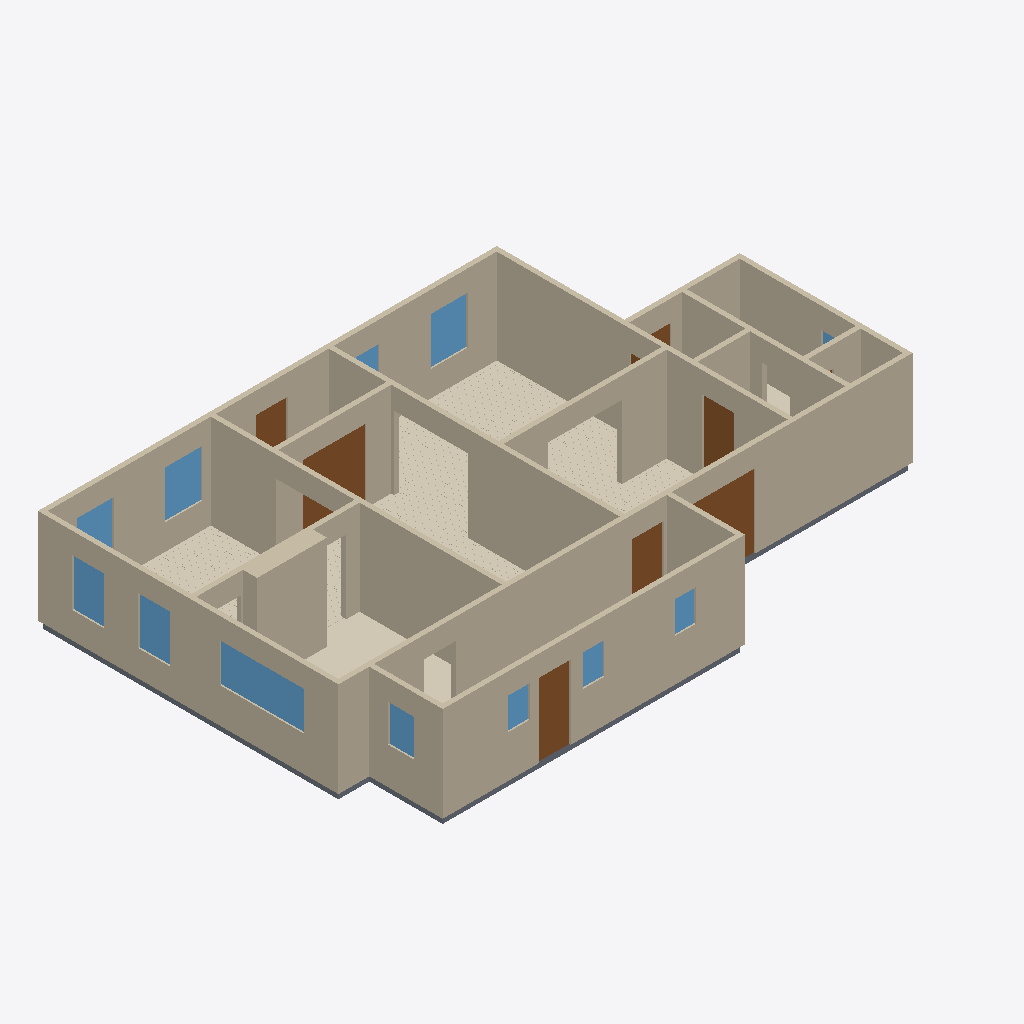
Isometric view of an IFC building model (IFC-SPF (STEP), schema IFC4, length unit metre), seen from the south-west, elements coloured by IFC class: 18 walls (beige), 12 windows (light blue), 8 doors (brown), 6 coverings (cream), 6 slabs (grey).
Extent 16.6 m × 10.8 m × 2.9 m (x, y, z). Elements (61): 18 IfcWall, 12 IfcWindow, 11 IfcCovering, 11 IfcSlab, 9 IfcDoor.

HEADER;
FILE_DESCRIPTION(('ViewDefinition[DesignTransferView]'),'2;1');
FILE_NAME('/dev/null','2026-06-19T06:47:34+00:00',(''),(''),'IfcOpenShell 0.8.5','IfcOpenShell 0.8.5','Nobody');
FILE_SCHEMA(('IFC4'));
ENDSEC;
DATA;
#1=IFCPROJECT('2yw7ZaJlPBxhPG2x4viV5W',$,'Eureka Residence',$,$,$,$,(#10),#5);
#12=IFCSITE('3xn_pq2TLE8AfKSBliSGw2',$,'Site',$,$,$,$,$,$,$,$,$,$,$);
#13=IFCBUILDING('2NBCWDU_bFM8AmEXLGXQbp',$,'Eureka House',$,$,$,$,$,$,$,$,$);
#14=IFCBUILDINGSTOREY('0e34cAt$fBqBslbsWsQCNh',$,'Ground Floor',$,$,$,$,$,$,$);
#18=IFCWALL('11PVlPylXB_A$tY3MKQU93',$,'Wall',$,$,#38,#27,$,$);
#179=IFCWALL('03VyDX8cbBqR_VxkJnY_G3',$,'Wall',$,$,#198,#188,$,$);
#239=IFCWALL('3EsQtUn4175weMObm8qaKn',$,'Wall',$,$,#258,#248,$,$);
#79=IFCWALL('0o9IRr11j5WxFRaKxmKR_Y',$,'Wall',$,$,#98,#88,$,$);
#259=IFCWALL('0bq8GnpeP9V9HfhB$roVEe',$,'Wall',$,$,#278,#268,$,$);
#219=IFCWALL('22QR$DaWv43fpz1Jw2xrpy',$,'Wall',$,$,#238,#228,$,$);
#199=IFCWALL('0GsDqmcN94Hfua4Mp$nnON',$,'Wall',$,$,#218,#208,$,$);
#2072=IFCCOVERING('1xWjAqTmrBChhXglV7fEhV',$,'Sitting Room - Hardwood Flooring',$,$,#2084,#2074,$,.FLOORING.);
#39=IFCWALL('09YwsIDLr2fASqSxkbIM22',$,'Wall',$,$,#58,#48,$,$);
#299=IFCWALL('2TGZjshhz1MuyX9rRCN6PD',$,'Wall',$,$,#318,#308,$,$);
#1258=IFCWALL('2oFqKOPGD5M8CssXR63erf',$,'Kitchen Cabinet Bump-out',$,$,#1281,#1271,$,$);
#319=IFCWALL('20anKoyLf3quecWehLJvQ6',$,'Wall',$,$,#338,#328,$,$);
#279=IFCWALL('3434aWqWH5igTqhBKG_Zou',$,'Wall',$,$,#298,#288,$,$);
#99=IFCWALL('0WolzKDDz6y922DvUgddIx',$,'Wall',$,$,#118,#108,$,$);
#59=IFCWALL('0YWSWnxrX8b8PvDxdPXGo3',$,'Wall',$,$,#78,#68,$,$);
#2897=IFCCOVERING('2RhBMLALb6UBF02JXOhmKs',$,'Dining Room - Hardwood Flooring',$,$,#2909,#2899,$,.FLOORING.);
#1234=IFCCOVERING('11WVjDfuXFvvAINfht3WTH',$,'Kitchen - Tile Flooring',$,$,#1257,#1247,$,.FLOORING.);
#3810=IFCCOVERING('3kdgBHdDf6ARddVZu6TbA5',$,'Foyer - Hardwood Flooring',$,$,#3822,#3812,$,.FLOORING.);
#139=IFCWALL('0fPzLKVyP6lA9Qd5EcmoaK',$,'Wall',$,$,#158,#148,$,$);
#1209=IFCWINDOW('3c7xLIq7z5YhtIM0kF$8N3',$,'Window - Kitchen W (picture)',$,$,#1233,#1222,$,1.1186159999999998,2.4384,$,$,$);
#339=IFCWALL('3xpvj8zm98kRJQjDALDUWN',$,'Wall',$,$,#358,#348,$,$);
#3013=IFCDOOR('1tXQeekgX99h4MpwOTq1Ef',$,'Foyer -) Vestibule (french)',$,$,#3033,#3022,$,2.1336,1.8288000000000002,$,$,$);
#4421=IFCDOOR('3$4qDnEfX8dgGIqyYMJYGd',$,'Back Door',$,$,#4441,#4430,$,2.1336,0.9144000000000001,$,$,$);
#159=IFCWALL('09xqGuMsPBNOdKNXqxGN0E',$,'Wall',$,$,#178,#168,$,$);
#526=IFCDOOR('0rPhPKNqT7$vkPLqaXE59J',$,'Family -) Patio',$,$,#546,#535,$,2.1336,2.033016,$,$,$);
#1051=IFCCOVERING('3iMk8_luH5egyLWjIiNTm_',$,'Family Room - Hardwood Flooring',$,$,#1063,#1053,$,.FLOORING.);
#119=IFCWALL('0dU6SlKcT1HfGO7Od$kKjX',$,'Wall',$,$,#138,#128,$,$);
#4360=IFCSLAB('1aF_DI3VTA4fVXgtARy$xE',$,'Slab - Scullery',$,$,#4379,#4369,$,.FLOOR.);
#2232=IFCWINDOW('0NpRxBszr1i9nLnLR4fQWr',$,'Window - Dining N1',$,$,#2253,#2242,$,1.3716,1.0668,$,$,$);
#1343=IFCWINDOW('28f6fsanr9HfShSS5b7FF8',$,'Window - Sitting N1',$,$,#1364,#1353,$,1.3716,1.0668,$,$,$);
#421=IFCDOOR('1CPHifMC5DbgsGkbHZm_z3',$,'Family -) Ext Laundry',$,$,#441,#430,$,2.1336,0.9144000000000001,$,$,$);
#463=IFCDOOR('3AqfL4g7f1SRS0EtIRupzh',$,'Family -) Scullery',$,$,#483,#472,$,2.1336,0.9144000000000001,$,$,$);
#2146=IFCWINDOW('0rJUDTzFf6mfoTXbJ_8GgW',$,'Window - Dining W1',$,$,#2167,#2156,$,1.3716,0.9144000000000001,$,$,$);
#2189=IFCWINDOW('16EYVUbsj7pw19SuHyCgcu',$,'Window - Dining W2',$,$,#2210,#2199,$,1.3716,0.9144000000000001,$,$,$);
#3884=IFCDOOR('0srr8jom56uvXd5lcxGqR$',$,'Front Door',$,$,#3904,#3893,$,2.1336,0.9144000000000001,$,$,$);
#2275=IFCWINDOW('2BeFTOKgn39ewDb1qe3EVZ',$,'Window - Dining N2',$,$,#2296,#2285,$,1.3716,1.0668,$,$,$);
#4592=IFCWINDOW('0Mgm7BUdjBr8v5vLa_mskt',$,'Window - Scullery E',$,$,#4613,#4602,$,1.0668,0.762,$,$,$);
#1064=IFCSLAB('1IGUQJtd93iuF2CZArIM0G',$,'Slab - Kitchen',$,$,#1083,#1073,$,.FLOOR.);
#2085=IFCSLAB('32ieksn$nFkxV8BvHy_ZAv',$,'Slab - Dining Room',$,$,#2104,#2094,$,.FLOOR.);
#4506=IFCWINDOW('1XnEz6FPP4BvVGw2NbTGEo',$,'Window - Scullery S2',$,$,#4527,#4516,$,0.9143999999999999,0.6096,$,$,$);
#4549=IFCWINDOW('1ZbfUoq0D8ePwvkufVIBLB',$,'Window - Scullery S3',$,$,#4570,#4559,$,0.9143999999999999,0.6096,$,$,$);
#4463=IFCWINDOW('267D7HgqzEyRdskkEgxQkI',$,'Window - Scullery S1',$,$,#4484,#4473,$,0.9143999999999999,0.6096,$,$,$);
#4009=IFCCOVERING('2uPfjbTiX45RcAcvVHnVrO',$,'Ext Bath - Tile Flooring',$,$,#4029,#4019,$,.FLOORING.);
#1386=IFCWINDOW('3HcIy1aT5BYRyom0JbTEQR',$,'Window - Sitting N2',$,$,#1407,#1396,$,1.3716,1.0668,$,$,$);
#4030=IFCSLAB('3m2RNlpDDBjQXBfcLZq9St',$,'Slab - WC',$,$,#4049,#4039,$,.FLOOR.);
#4278=IFCSLAB('3_fD99TG9DzxqK4WSMb_Yt',$,'Slab - Ext Laundry',$,$,#4297,#4287,$,.FLOOR.);
#359=IFCSLAB('0f4Cb2RmD2jBpha1X$51bX',$,'Slab - Family Room',$,$,#378,#368,$,.FLOOR.);
#4236=IFCDOOR('3Pd33LLUXA5BpeFkrLQDp1',$,'Ext Vestibule -) Outside',$,$,#4256,#4245,$,2.1336,0.9144000000000001,$,$,$);
#3987=IFCWINDOW('1Jh9RY7lL5ofTaLWCtR1DA',$,'Window - Bath',$,$,#4008,#3997,$,1.2191999999999998,0.9144000000000001,$,$,$);
#4194=IFCDOOR('2RiV7aXwPBjhCmFvnxoioR',$,'Sitting -) Ext Vestibule',$,$,#4214,#4203,$,2.1336,0.9144000000000001,$,$,$);
ENDSEC;
